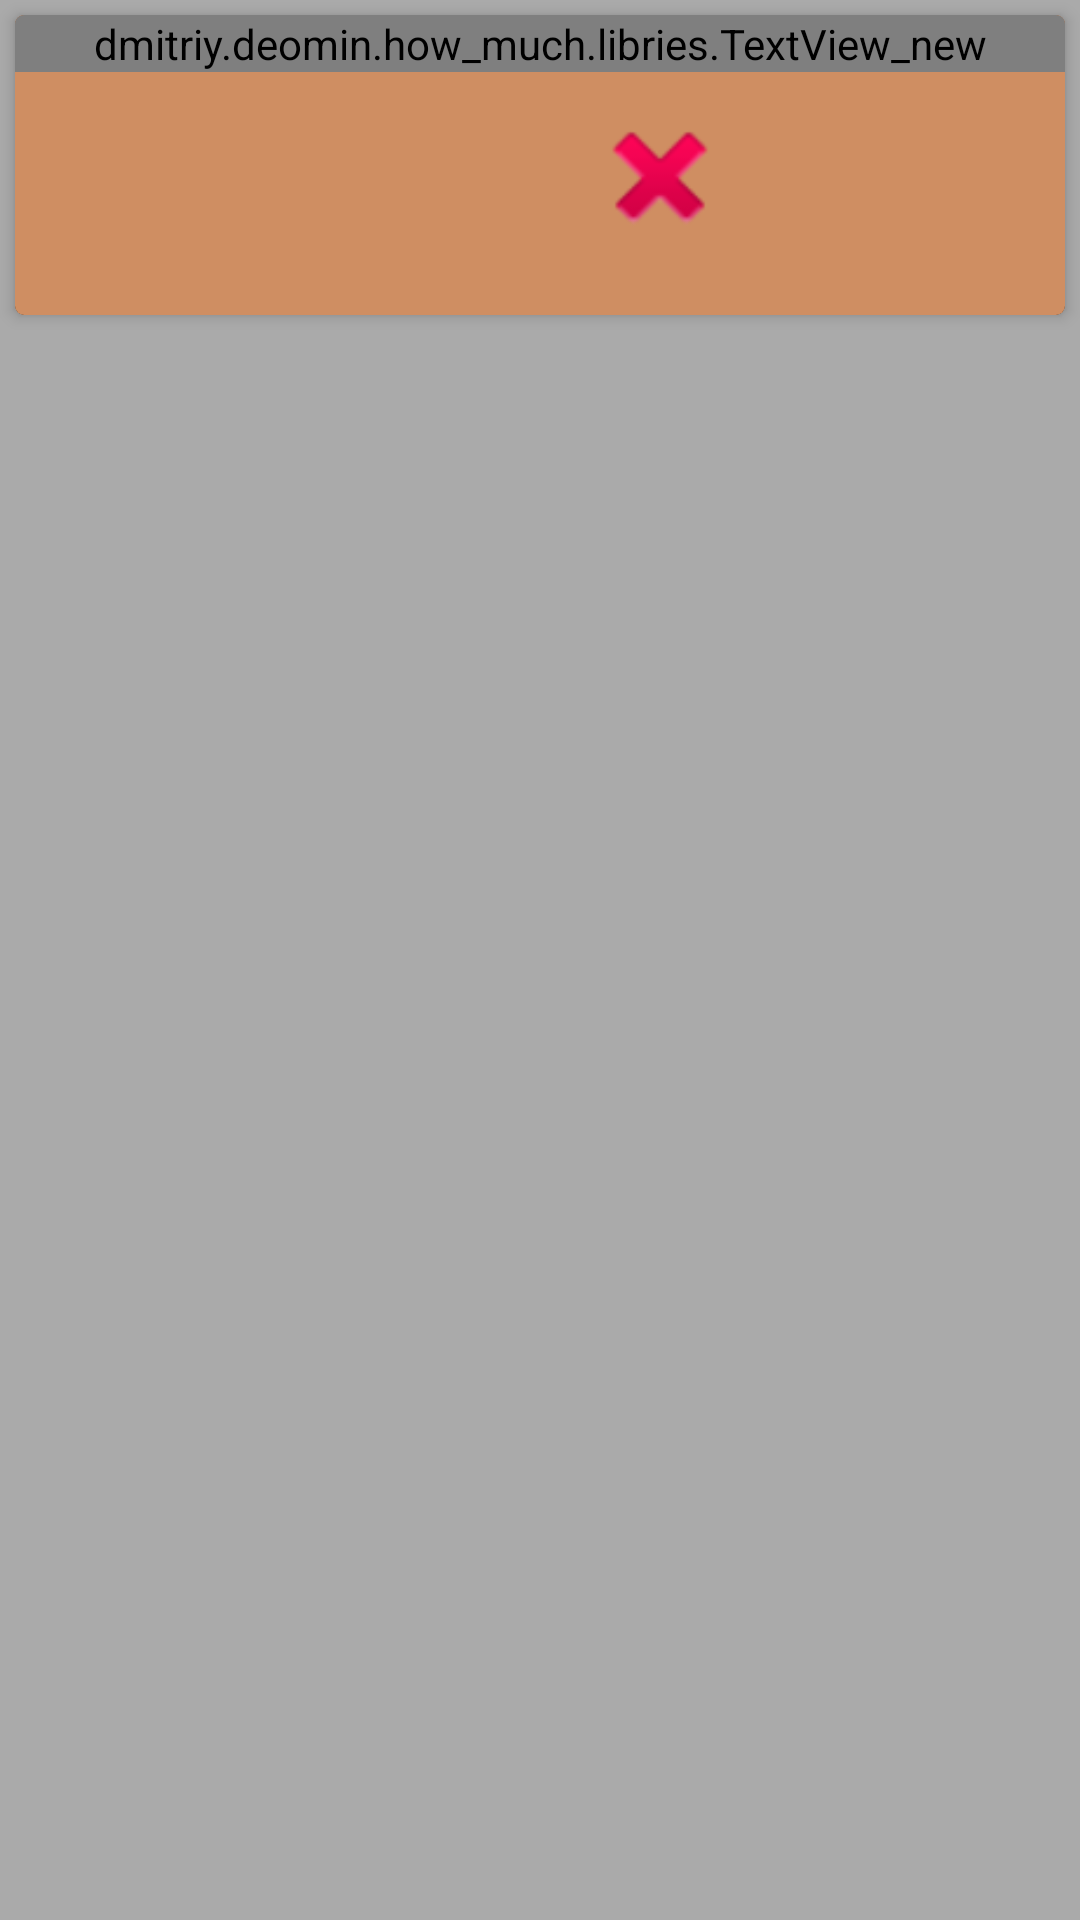

Here is an Android app screen rendered from its layout file. Give the layout XML and the strings, colors and styles it references.
<!-- AndroidManifest.xml: application theme AppTheme -->
<!-- res/layout/custon_dialog_exit.xml -->
<?xml version="1.0" encoding="utf-8"?>
<LinearLayout
    xmlns:android="http://schemas.android.com/apk/res/android"
    xmlns:app="http://schemas.android.com/apk/res-auto"
    android:orientation="vertical"
    android:layout_width="wrap_content"
    android:layout_height="wrap_content"
    android:background="@android:color/darker_gray">

    <android.support.v7.widget.CardView
        android:layout_width="match_parent"
        android:layout_height="wrap_content"
        app:cardCornerRadius="3dp"
        app:cardElevation="3dp"
        app:cardPreventCornerOverlap="false"
        android:elevation="0dp"
        android:layout_marginLeft="5dp"
        android:layout_marginRight="5dp"
        android:layout_marginBottom="5dp"
        android:layout_marginTop="5dp">

<RelativeLayout
    xmlns:android="http://schemas.android.com/apk/res/android"
    android:orientation="vertical"
    android:layout_width="match_parent"
    android:layout_height="100dp"
    android:id="@+id/dialog_fon"
    android:showDividers="none"
    android:background="@color/color_post_delete">

    <dmitriy.deomin.how_much.libries.TextView_new
        android:layout_width="wrap_content"
        android:layout_height="wrap_content"
        android:text="@string/Close_program"
        android:id="@+id/textView"
        android:layout_gravity="center_horizontal"
        android:textStyle="bold"
        android:layout_alignParentTop="true"
        android:gravity="center"
        android:layout_alignParentLeft="true"
        android:layout_alignParentStart="true"
        android:layout_alignParentRight="true"
        android:layout_alignParentEnd="true"
        android:layout_marginBottom="10dp" />
    <LinearLayout
        android:orientation="horizontal"
        android:layout_width="wrap_content"
        android:layout_height="wrap_content"
        android:showDividers="none"
        android:layout_gravity="center_horizontal"
        android:layout_centerHorizontal="true"
        android:layout_below="@+id/textView">

        <Button
            android:id="@+id/button_dialog_cansel"
            style="?android:attr/borderlessButtonStyle"
            android:layout_width="50dp"
            android:layout_height="50dp"
            android:layout_gravity="left"
            android:layout_marginRight="30dp"
            android:background="@drawable/icon_dark_undo" />

        <Button
            android:id="@+id/button_dialog_exit"
            style="?android:attr/borderlessButtonStyle"
            android:layout_width="50dp"
            android:layout_height="50dp"
            android:background="@android:drawable/ic_delete" />

    </LinearLayout>


</RelativeLayout>


    </android.support.v7.widget.CardView>

    </LinearLayout>
<!-- resources referenced by this layout -->
<resources>
  <color name="color_post_delete">#cf8e62</color>
  <string name="Close_program">Закрыть программу?</string>
  <style name="AppTheme" parent="android:Theme.NoTitleBar">
      </style>
</resources>
